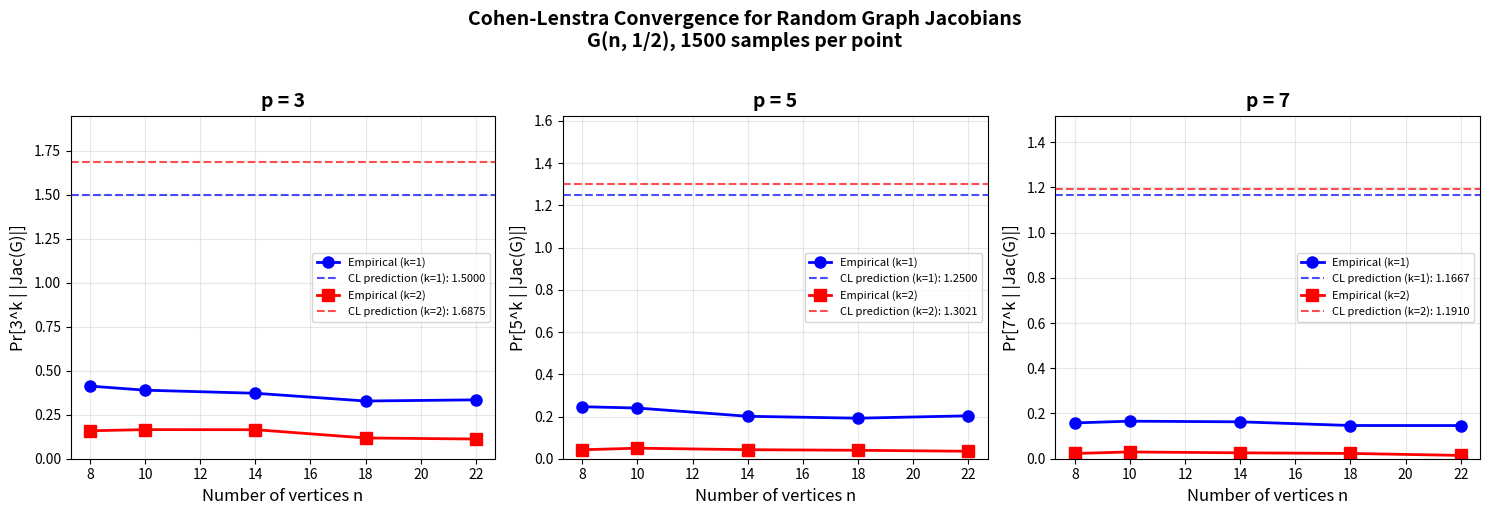

Recreate this plot in Python.
#!/usr/bin/env python3
"""
Visualization: Cohen-Lenstra Convergence for Graph Jacobians

Plots the empirical p-divisibility frequency of random graph Jacobians
versus the Cohen-Lenstra prediction, showing convergence as n → ∞.
This visualizes the central conjecture of the research.
"""

import numpy as np
import matplotlib
matplotlib.use('Agg')
import matplotlib.pyplot as plt


def cohen_lenstra_moment(p, k):
    result = 1.0
    for i in range(1, k + 1):
        result /= (1.0 - p ** (-i))
    return result


def random_graph_jacobian_order(n, prob=0.5):
    adj = np.zeros((n, n), dtype=int)
    for i in range(n):
        for j in range(i + 1, n):
            if np.random.random() < prob:
                adj[i, j] = 1
                adj[j, i] = 1
    degrees = np.sum(adj, axis=1)
    L = np.diag(degrees) - adj
    reduced = L[:n-1, :n-1].astype(float)
    eigenvalues = np.linalg.eigvalsh(L.astype(float))
    if np.sum(np.abs(eigenvalues) < 1e-6) != 1:
        return None  # Not connected
    det = abs(int(round(np.linalg.det(reduced))))
    return det if det > 0 else None


np.random.seed(42)

n_values = [8, 10, 14, 18, 22]
primes = [3, 5, 7]
num_samples = 1500

fig, axes = plt.subplots(1, 3, figsize=(15, 5))

for idx, p in enumerate(primes):
    ax = axes[idx]
    empirical_k1 = []
    empirical_k2 = []

    for n in n_values:
        orders = []
        for _ in range(num_samples):
            order = random_graph_jacobian_order(n)
            if order is not None:
                orders.append(order)

        if orders:
            freq_k1 = sum(1 for o in orders if o % p == 0) / len(orders)
            freq_k2 = sum(1 for o in orders if o % (p**2) == 0) / len(orders)
        else:
            freq_k1 = 0
            freq_k2 = 0

        empirical_k1.append(freq_k1)
        empirical_k2.append(freq_k2)

    pred_k1 = cohen_lenstra_moment(p, 1)
    pred_k2 = cohen_lenstra_moment(p, 2)

    ax.plot(n_values, empirical_k1, 'bo-', linewidth=2, markersize=8,
            label=f'Empirical (k=1)')
    ax.axhline(y=pred_k1, color='b', linestyle='--', alpha=0.7,
               label=f'CL prediction (k=1): {pred_k1:.4f}')

    ax.plot(n_values, empirical_k2, 'rs-', linewidth=2, markersize=8,
            label=f'Empirical (k=2)')
    ax.axhline(y=pred_k2, color='r', linestyle='--', alpha=0.7,
               label=f'CL prediction (k=2): {pred_k2:.4f}')

    ax.set_xlabel('Number of vertices n', fontsize=12)
    ax.set_ylabel(f'Pr[{p}^k | |Jac(G)|]', fontsize=12)
    ax.set_title(f'p = {p}', fontsize=14, fontweight='bold')
    ax.legend(fontsize=8, loc='best')
    ax.grid(True, alpha=0.3)
    ax.set_ylim(0, max(pred_k1, max(empirical_k1)) * 1.3)

fig.suptitle('Cohen-Lenstra Convergence for Random Graph Jacobians\n'
             f'G(n, 1/2), {num_samples} samples per point',
             fontsize=14, fontweight='bold', y=1.02)

plt.tight_layout()
plt.savefig('convergence_plot.png', dpi=150, bbox_inches='tight')
print("Saved convergence_plot.png")
